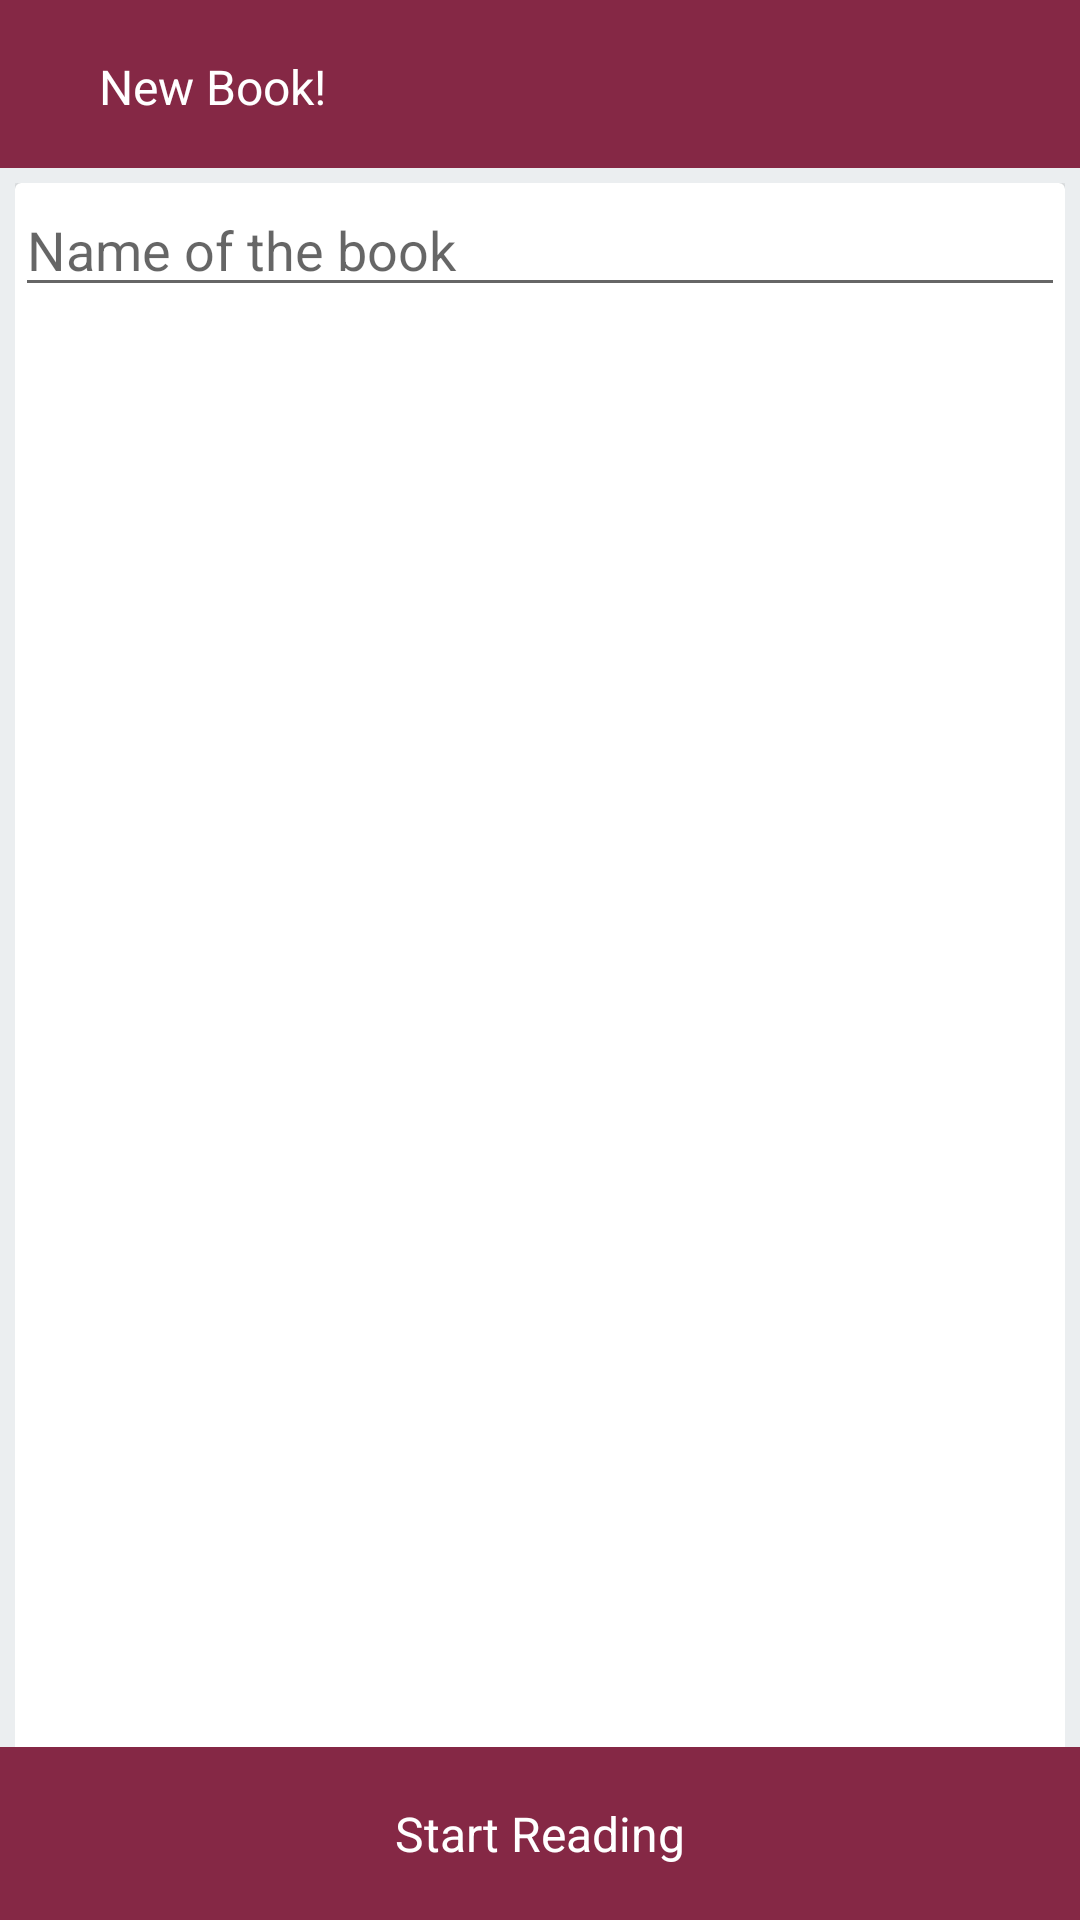

Here is an Android app screen rendered from its layout file. Give the layout XML and the strings, colors and styles it references.
<!-- AndroidManifest.xml: activity theme AppTheme.NoActionBar -->
<!-- res/layout/activity_add_new_book.xml -->
<?xml version="1.0" encoding="utf-8"?>
<FrameLayout xmlns:android="http://schemas.android.com/apk/res/android"
    xmlns:app="http://schemas.android.com/apk/res-auto"
    android:layout_width="match_parent"
    android:layout_height="match_parent"
    android:background="#ebeef0">

    <LinearLayout
        android:layout_width="match_parent"
        android:layout_height="match_parent"
        android:orientation="vertical">

        <android.support.design.widget.AppBarLayout
            android:id="@+id/ticket_list_app_bar"
            android:layout_width="match_parent"
            android:layout_height="wrap_content"
            android:animateLayoutChanges="true"
            android:theme="@style/ThemeOverlay.AppCompat.Dark.ActionBar">

            <android.support.v7.widget.Toolbar
                android:id="@+id/toolbar"
                android:layout_width="match_parent"
                android:layout_height="?attr/actionBarSize"
                android:background="@color/colorPrimary"
                app:contentInsetStart="0dp"
                app:layout_scrollFlags="scroll|enterAlways"
                app:popupTheme="@style/ThemeOverlay.AppCompat.Light"
                app:theme="@style/ThemeOverlay.AppCompat.Dark.ActionBar">

                <LinearLayout
                    android:layout_width="match_parent"
                    android:layout_height="match_parent"
                    android:gravity="center_vertical"
                    android:orientation="horizontal">

                    <android.support.v7.widget.AppCompatImageView
                        android:id="@+id/iv_open_drawer"
                        android:layout_width="wrap_content"
                        android:layout_height="match_parent"
                        android:layout_gravity="center_vertical"
                        android:layout_marginLeft="10dp"
                        android:layout_marginStart="10dp"
                        android:paddingEnd="5dp"
                        android:paddingRight="5dp"
                        app:srcCompat="@drawable/ic_playlist_add_24px" />

                    <TextView
                        android:id="@+id/submit"
                        android:layout_width="match_parent"
                        android:layout_height="wrap_content"
                        android:layout_gravity="bottom"
                        android:background="#852845"
                        android:padding="18dp"
                        android:text="New Book!"
                        android:textColor="#FFFFFF"
                        android:textSize="16sp" />

                </LinearLayout>
            </android.support.v7.widget.Toolbar>

        </android.support.design.widget.AppBarLayout>

        <LinearLayout
            android:layout_width="match_parent"
            android:layout_height="match_parent"
            android:orientation="vertical"
            android:padding="5dp">

            <android.support.v7.widget.CardView
                android:layout_width="match_parent"
                android:layout_height="match_parent"
                android:gravity="center">

                <EditText
                    android:layout_width="match_parent"
                    android:layout_height="wrap_content"
                    android:hint="Name of the book" />

            </android.support.v7.widget.CardView>

        </LinearLayout>
    </LinearLayout>

    <TextView
        android:id="@+id/submit"
        android:layout_width="match_parent"
        android:layout_height="wrap_content"
        android:layout_gravity="bottom"
        android:background="#852845"
        android:gravity="center"
        android:padding="18dp"
        android:text="Start Reading"
        android:textColor="#FFFFFF"
        android:textSize="16sp" />

</FrameLayout>
<!-- resources referenced by this layout -->
<resources>
  <color name="colorPrimary">#852845</color>
  <style name="AppTheme.NoActionBar">
          <item name="windowActionBar">false</item>
          <item name="windowNoTitle">true</item>
          <item name="windowActionModeOverlay">true</item>
      </style>
</resources>
